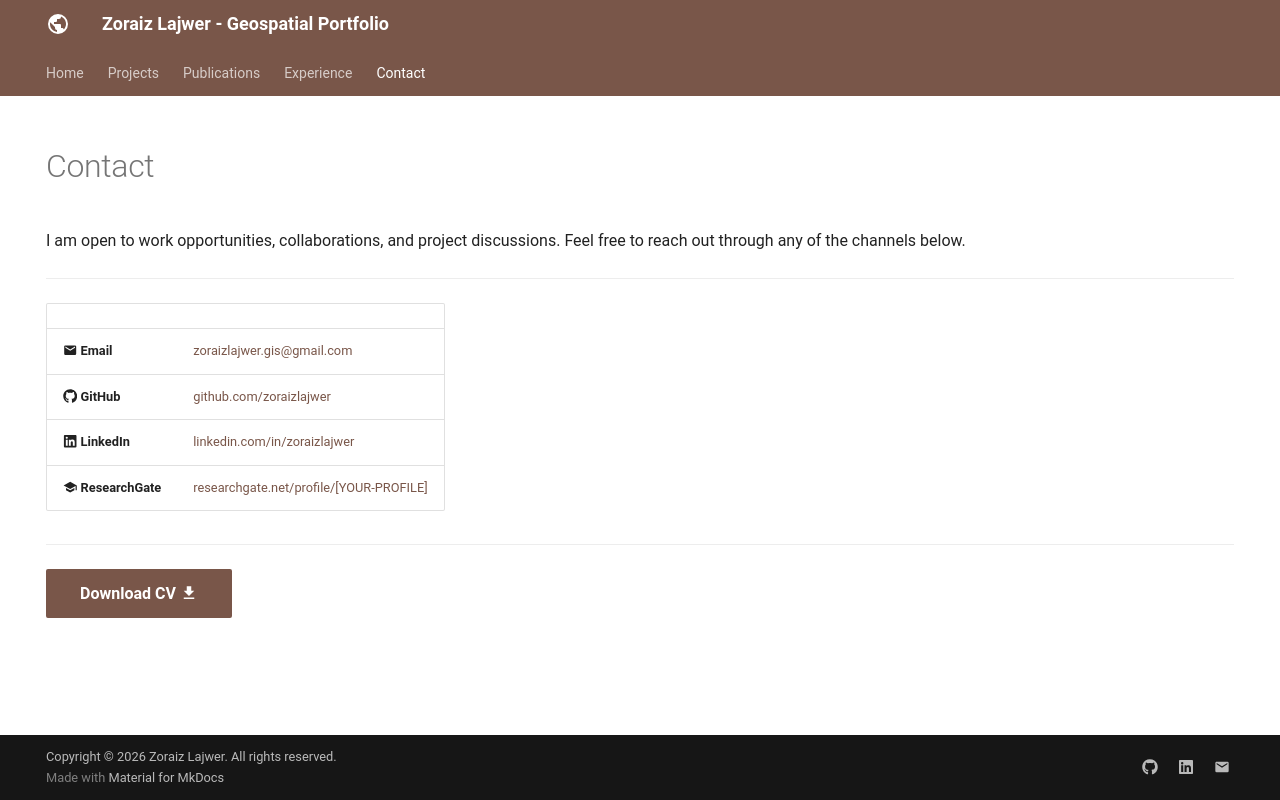

repository: zoraizlajwer/zoraizlajwer.github.io · page: contact/index.html · generator: mkdocs

---
hide:
  - toc
  - navigation
---

<!--
CHECKLIST FOR THIS PAGE:
- [ ] Replace [YOUR-EMAIL-ADDRESS] with your actual email
- [ ] Replace [YOUR-GITHUB-USERNAME] with your GitHub username
- [ ] Replace [YOUR-LINKEDIN-USERNAME] with your LinkedIn username
- [ ] Replace [YOUR-NAME] in the CV link with the actual filename of your PDF
- [ ] Delete the Twitter/X row if you don't use it
- [ ] Delete the ResearchGate row if not applicable
-->

# Contact

I am open to work opportunities, collaborations, and project discussions.
Feel free to reach out through any of the channels below.

---

|                                            |                                                                                                |
| ------------------------------------------ | ---------------------------------------------------------------------------------------------- |
| :material-email: **Email**                 | [zoraizlajwer.gis@gmail.com](mailto:[zoraizlajwer.gis@gmail.com])                                          |
| :fontawesome-brands-github: **GitHub**     | [github.com/zoraizlajwer](https://github.com/[zoraizlajwerE])                 |
| :fontawesome-brands-linkedin: **LinkedIn** | [linkedin.com/in/zoraizlajwer](https://linkedin.com/in/[zoraizlajwer])   |
| :material-school: **ResearchGate**         | [researchgate.net/profile/[YOUR-PROFILE]](https://www.researchgate.net/profile/[YOUR-PROFILE]) |

---

[Download CV :material-download:](assets/ZoraizLajwer-CV.pdf){ .md-button .md-button--primary }
